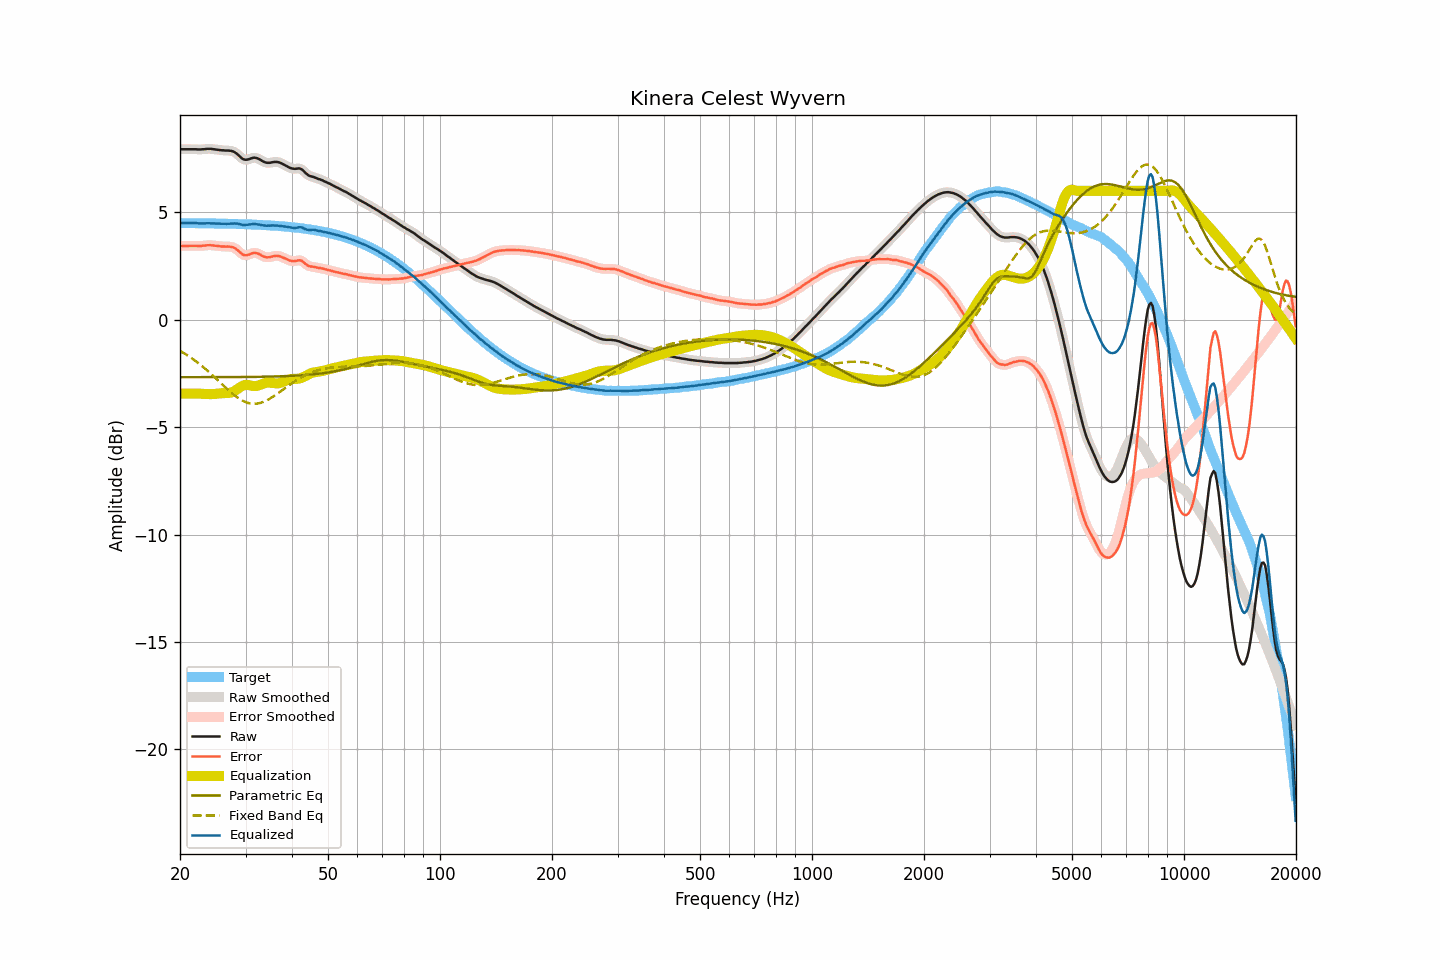

The table this chart was drawn from, first rows:
frequency, raw, smoothed, error, error_smoothed, equalization, parametric_eq, fixed_band_eq, equalized_raw, equalized_smoothed, target
20.00, 7.94, 7.94, 3.44, 3.44, -3.44, -2.67, -1.45, 4.50, 4.50, 4.50
20.20, 7.94, 7.94, 3.44, 3.44, -3.44, -2.67, -1.49, 4.50, 4.50, 4.50
20.40, 7.94, 7.94, 3.44, 3.44, -3.44, -2.67, -1.53, 4.50, 4.50, 4.50
20.61, 7.94, 7.94, 3.44, 3.44, -3.44, -2.67, -1.58, 4.50, 4.50, 4.50
20.81, 7.94, 7.94, 3.44, 3.44, -3.44, -2.67, -1.63, 4.50, 4.50, 4.50
21.02, 7.94, 7.94, 3.44, 3.44, -3.44, -2.67, -1.67, 4.50, 4.50, 4.50
21.23, 7.94, 7.94, 3.44, 3.44, -3.44, -2.67, -1.72, 4.50, 4.50, 4.50
21.44, 7.94, 7.94, 3.44, 3.44, -3.44, -2.67, -1.78, 4.50, 4.50, 4.50
21.66, 7.94, 7.94, 3.44, 3.44, -3.44, -2.67, -1.83, 4.50, 4.50, 4.50
21.87, 7.94, 7.94, 3.44, 3.44, -3.44, -2.67, -1.88, 4.50, 4.50, 4.50
22.09, 7.94, 7.93, 3.44, 3.44, -3.44, -2.67, -1.94, 4.50, 4.50, 4.49
22.31, 7.93, 7.93, 3.43, 3.44, -3.44, -2.67, -1.99, 4.49, 4.49, 4.49
22.54, 7.93, 7.93, 3.43, 3.44, -3.44, -2.67, -2.05, 4.49, 4.49, 4.49
22.76, 7.93, 7.93, 3.44, 3.44, -3.44, -2.67, -2.11, 4.48, 4.48, 4.49
22.99, 7.94, 7.93, 3.45, 3.44, -3.45, -2.67, -2.17, 4.49, 4.49, 4.49
23.22, 7.94, 7.94, 3.45, 3.45, -3.45, -2.67, -2.24, 4.48, 4.49, 4.49
23.45, 7.95, 7.95, 3.46, 3.46, -3.46, -2.67, -2.30, 4.49, 4.49, 4.49
23.69, 7.96, 7.95, 3.47, 3.47, -3.46, -2.67, -2.36, 4.50, 4.49, 4.49
23.92, 7.96, 7.96, 3.47, 3.47, -3.46, -2.67, -2.43, 4.49, 4.49, 4.49
24.16, 7.96, 7.96, 3.47, 3.47, -3.46, -2.67, -2.50, 4.49, 4.49, 4.49
24.40, 7.95, 7.95, 3.46, 3.46, -3.46, -2.67, -2.57, 4.49, 4.49, 4.48
24.65, 7.94, 7.94, 3.45, 3.46, -3.46, -2.67, -2.64, 4.48, 4.48, 4.48
24.89, 7.93, 7.93, 3.45, 3.45, -3.45, -2.67, -2.71, 4.48, 4.48, 4.48
25.14, 7.92, 7.92, 3.44, 3.44, -3.44, -2.67, -2.78, 4.48, 4.48, 4.48
25.39, 7.91, 7.91, 3.43, 3.43, -3.43, -2.67, -2.85, 4.48, 4.48, 4.48
25.65, 7.90, 7.90, 3.42, 3.42, -3.42, -2.67, -2.92, 4.47, 4.47, 4.48
25.91, 7.89, 7.89, 3.41, 3.41, -3.42, -2.67, -2.99, 4.47, 4.47, 4.48
26.16, 7.89, 7.88, 3.41, 3.41, -3.42, -2.67, -3.06, 4.47, 4.47, 4.47
26.43, 7.88, 7.88, 3.41, 3.41, -3.41, -2.67, -3.13, 4.46, 4.47, 4.47
26.69, 7.88, 7.88, 3.41, 3.41, -3.41, -2.67, -3.20, 4.46, 4.47, 4.47
26.96, 7.88, 7.87, 3.41, 3.41, -3.41, -2.67, -3.27, 4.47, 4.47, 4.47
27.23, 7.87, 7.87, 3.40, 3.40, -3.40, -2.67, -3.34, 4.47, 4.47, 4.47
27.50, 7.86, 7.86, 3.39, 3.39, -3.38, -2.67, -3.40, 4.48, 4.48, 4.47
27.77, 7.84, 7.83, 3.37, 3.37, -3.35, -2.67, -3.46, 4.48, 4.48, 4.46
28.05, 7.80, 7.80, 3.34, 3.34, -3.31, -2.67, -3.53, 4.48, 4.48, 4.46
28.33, 7.75, 7.75, 3.29, 3.29, -3.27, -2.67, -3.58, 4.48, 4.48, 4.46
28.62, 7.69, 7.69, 3.23, 3.23, -3.21, -2.67, -3.64, 4.47, 4.47, 4.46
28.90, 7.62, 7.62, 3.16, 3.16, -3.16, -2.67, -3.68, 4.46, 4.46, 4.46
29.19, 7.55, 7.55, 3.09, 3.10, -3.11, -2.67, -3.73, 4.44, 4.44, 4.45
29.48, 7.49, 7.49, 3.04, 3.04, -3.07, -2.66, -3.77, 4.42, 4.42, 4.45
29.78, 7.46, 7.46, 3.01, 3.01, -3.04, -2.66, -3.81, 4.41, 4.42, 4.45
30.08, 7.45, 7.45, 3.00, 3.00, -3.03, -2.66, -3.84, 4.42, 4.42, 4.45
30.38, 7.46, 7.46, 3.01, 3.02, -3.03, -2.66, -3.86, 4.43, 4.43, 4.44
30.68, 7.48, 7.48, 3.04, 3.04, -3.04, -2.66, -3.88, 4.43, 4.43, 4.44
30.99, 7.51, 7.51, 3.07, 3.07, -3.06, -2.66, -3.90, 4.45, 4.45, 4.44
31.30, 7.53, 7.53, 3.09, 3.10, -3.08, -2.66, -3.91, 4.45, 4.45, 4.43
31.61, 7.55, 7.54, 3.12, 3.11, -3.09, -2.66, -3.91, 4.46, 4.45, 4.43
31.93, 7.54, 7.54, 3.11, 3.11, -3.09, -2.66, -3.91, 4.45, 4.45, 4.43
32.24, 7.52, 7.52, 3.09, 3.10, -3.07, -2.66, -3.90, 4.44, 4.44, 4.42
32.57, 7.49, 7.49, 3.07, 3.07, -3.05, -2.66, -3.89, 4.43, 4.43, 4.42
32.89, 7.45, 7.44, 3.03, 3.03, -3.03, -2.65, -3.87, 4.42, 4.42, 4.42
33.22, 7.40, 7.40, 2.98, 2.99, -2.99, -2.65, -3.84, 4.40, 4.41, 4.41
33.55, 7.36, 7.36, 2.95, 2.95, -2.97, -2.65, -3.82, 4.39, 4.39, 4.41
33.89, 7.33, 7.33, 2.92, 2.92, -2.94, -2.65, -3.78, 4.38, 4.38, 4.40
34.23, 7.31, 7.31, 2.91, 2.91, -2.93, -2.65, -3.75, 4.38, 4.38, 4.40
34.57, 7.31, 7.31, 2.91, 2.91, -2.92, -2.65, -3.71, 4.38, 4.38, 4.40
34.92, 7.31, 7.31, 2.92, 2.92, -2.93, -2.65, -3.67, 4.38, 4.38, 4.39
35.27, 7.33, 7.32, 2.94, 2.94, -2.94, -2.64, -3.62, 4.39, 4.39, 4.39
35.62, 7.34, 7.34, 2.96, 2.96, -2.95, -2.64, -3.57, 4.39, 4.39, 4.38
35.97, 7.35, 7.35, 2.97, 2.97, -2.96, -2.64, -3.52, 4.39, 4.39, 4.38
... 635 more rows
